pico-8 play session: no input (idle)

[t = 1 s] idle ~1s (no d-pad/buttons)
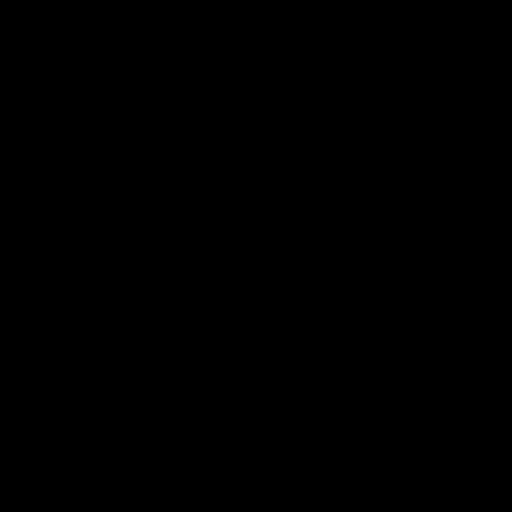
[t = 4 s] idle ~4s (no d-pad/buttons)
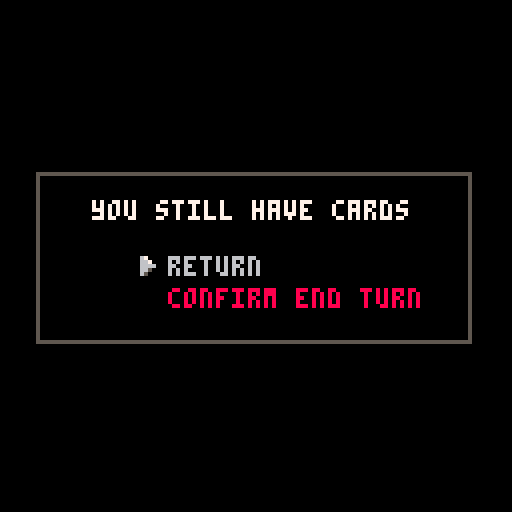

pico-8 cartridge
version 29
__lua__
--horde
--by jeff adams

--…………work items………………

--◆juices
--animate card movement

--◆fixes
--background music?

--◆extras
--hard mode with events?

function _init()
	menuitem(3,"toggle music",toggle_music)
	globals()
	timers()
	init_player()
	init_scavenge()	
	change_state(update_menu,draw_menu)
end

function _update()
	update_state()
end

function _draw()
	if fading>0 then 
		fadeout() 
	else
		draw_state()
		draw_debug()
	end
end
-->8
--initialize

function globals()
	shuffle_cards=shuffle
	turns=20
	horde=200
	messages=nil
	messi=1
	selector={frames={32,33},speed=4}
	debug={}
	previous={update=update_menu,draw=draw_menu}
	b={pressed=❎,start=0,action=nil}
	cardicons={survivor=3,weapon=4,action=5}
	numbers={}
	drips={}
	puddles={{x=26,size=0},{x=46,size=0},{x=66,size=0},{x=80,size=0},{x=96,size=0}}
	music_playing=true
end

function timers()
	discarding=0
	fading=0
	messaging=0
	turning=0
	animessage=0
	trashing=0
end

function create_draw()
	local _cards=
	{
		{
			cost=0,
			title="pistol",
			ctype="weapon",
			dmg=1,
			qty=3
		},
		{
			cost=0,
			title="lone wolf",
			ctype="survivor",
			val=1,
			qty=7
		}
	}
	
	return enumerate_cards(_cards)
end

function create_deck()
	local _cards=
	{
		{
			cost=3,
			title="uzi",
			ctype="weapon",
			dmg=5,
			qty=5
		},
		{
			cost=10,
			title="bazooka",
			ctype="weapon",
			dmg=25,
			qty=1
		},
		{
			cost=6,
			title="rifle",
			ctype="weapon",
			dmg=10,
			qty=4
		},
		{
			cost=5,
			title="shotgun",
			ctype="weapon",
			dmg=8,
			qty=5
		},
		{
			cost=3,
			title="couple",
			ctype="survivor",
			val=2,
			qty=5
		},
		{
			cost=5,
			title="trio",
			ctype="survivor",
			val=3,
			qty=4
		},
		{
			cost=8,
			title="party",
			ctype="survivor",
			val=5,
			qty=2
		},
		{
			cost=3,
			title="dumpster",
			ctype="action",
			desc="trash any cards from hand",
			actions=
			{
				{
					action=trash_action,
					val=0
				}
			},
			qty=3
		},
		{
			cost=4,
			title="reload",
			ctype="action",
			desc="draw 3 cards",
			actions=
			{
				{
					action=draw_action,
					val=4
				}
			},
			qty=3
		},
		{
			cost=12,
			title="mortars",
			ctype="action",
			desc="+30 attack",
			actions=
			{
				{
					action=attack_action,
					val=30
				}
			},
			qty=3
		},
		{
			cost=4,
			title="caffeine",
			ctype="action",
			desc="+1 action and draw 2 cards",
			actions=
			{
				{
					action=draw_action,
					val=2
				},
				{
					action=action_action,
					val=1
				}
			},
			qty=5
		},
		{
			cost=5,
			title="teamwork",
			ctype="action",
			desc="+2 actions and +2 survivors",
			actions=
			{
				{
					action=surv_action,
					val=2
				},
				{
					action=action_action,
					val=2
				}
			},
			qty=4
		},
		{
			cost=6,
			title="gun fu",
			ctype="action",
			desc="play pistols attack +10",
			actions=
			{
				{
					action=cardmod_action,
					val={title="pistol",dmg=10}
				}
			},
			qty=3
		}
	}
	
	return enumerate_cards(_cards)
end

function enumerate_cards(_cards)
	local _stack={}
	for _card in all(_cards) do
		for i=1,_card.qty do
			local _card=_card
			add(_stack,_card)
		end
	end
	
	return _stack
end

function init_scavenge()
 scavenge={}
 deck=shuffle_cards(create_deck())
 for i=1,7 do
 	refresh_scavenge()
 end
end

function init_player()
	music(0)
	discard={}
	hand={}
	played={}
	current={card={},sel=1,cards=hand}
	draw=shuffle_cards(create_draw())
	reset_player()
	win=nil
end

function reset_player()
	draw_cards(5)
	acts=1
	atk=0
	surv=0
	is_player_turn=true
	showncards_start=0
	current.cards=hand
end
-->8
--utilities

function shuffle(objs)
	for i=#objs,2,-1 do
		local j=flr(rnd(i))+1
		objs[i],objs[j]=objs[j],objs[i]
	end
	return objs
end

function printc(_text,_y,_c,_oc)
	local _x=(127-#_text/2*8)/2
	if _oc then
		printo(_text,_x,_y,_c,_oc)
	else
		print(_text,_x,_y,_c)
	end
end

function printo(_text,_x,_y,_c,_oc)
	print(_text,_x+1,_y-1,_oc)
	print(_text,_x+1,_y,_oc)
	print(_text,_x+1,_y+1,_oc)
	print(_text,_x,_y+1,_oc)
	print(_text,_x-1,_y+1,_oc)
	print(_text,_x-1,_y,_oc)
	print(_text,_x-1,_y-1,_oc)
	print(_text,_x,_y-1,_oc)
	print(_text,_x,_y,_c)
end

--function by dw817 on bbs
function fadeout()
local _fadespeed=4
local _fade,_c,_p={[0]=0,17,18,19,20,16,22,6,24,25,9,27,28,29,29,31,0,0,16,17,16,16,5,0,2,4,0,3,1,18,2,4}
  fading+=1
  if fading%_fadespeed==1 then
    for i=0,15 do
      _c=peek(24336+i)
      if (_c>=128) _c-=112
      _p=_fade[_c]
      if (_p>=16) _p+=112
      pal(i,_p,1)
    end
    if fading==7*_fadespeed+1 then
      cls()
      pal()
      fading=0
    end
  end
end

function change_state(_update,_draw)
	previous={update=update_state,draw=draw_state}
	update_state=_update
	draw_state=_draw
end

function previous_state()
	local _p=previous
	change_state(_p.update,_p.draw)
end

function toggle_music()
	music_playing=not music_playing
	if not music_playing then
		music(-1)
	end
end
-->8
--actions

function draw_action(_amount)
	draw_cards(_amount)
end

function trash_action(_amount)
	current.sel=1
	selector.frames={34,35}
	change_state(update_trash,draw_trash)
end

function action_action(_amount)
	acts+=_amount
	add(numbers,{t="+".._amount,x=121,y=94,c=2,oc=0,life=30})
end

function surv_action(_amount)
	surv+=_amount
	add(numbers,{t="+".._amount,x=38,y=98,c=11,oc=0,life=30})
end

function scavenge_action(_amount)
	scvng+=_amount
end

function attack_action(_amount)
	atk+=_amount
	add(numbers,{t="+".._amount,x=76,y=98,c=8,oc=0,life=30})
end

function cardmod_action(_params)
	if _params.title then
		for _c in all(hand) do
			if _c.title==_params.title then
				_c.dmg=_params.dmg
				_c.highlight=10
			end
		end
	end
end

function trash_card()
	deli(hand,current.sel)
	if current.sel!=1 then
		previous_card()
	else
		current.card=hand[current.sel]
	end
	previous_state()
end

function win_check()
	if horde<=0 then
		sfx(5)
		win=true
		change_state(update_gameover,draw_gameover)
	elseif turns <=0 then
		sfx(4)
		win=false
		change_state(update_gameover,draw_gameover)
	end
end

function end_turn()
	atking=0
	change_state(update_turn,draw_turn)
	freeze=time()+2.5
	change_state(update_freeze,draw_turn)
	is_player_turn=false
	turns-=1
	if win==nil then sfx(2) end
end

function attack_horde()
	horde-=atk
	add(numbers,{t="-"..atk,x=28,y=56,c=6,oc=0,life=45})
	sfx(9)
end
-->8
--cards

function draw_cards(_amount)
	local _drawn_cards={}
	local _count=_amount
	local _remain=0
	if #draw < _amount then
		_count=#draw
		_remain=_amount-_count
	end
	for i=1,_count do
		local _card=draw[1]
		add(_drawn_cards,_card)
		del(draw,draw[1])
	end
	if _remain > 0 and #discard > 0 then
		draw=shuffle(discard)
		discard={}
		draw_cards(_remain)
	end
	add_cards(hand,_drawn_cards)
	current.sel=1
	current.card=hand[1]
end

function discard_hand()
	for c in all(hand) do
		add(discard,c)
	end
	hand={}
	for c in all(played) do
		if c.title=="pistol" then
			c.dmg=1
		end
		add(discard,c)
	end
	played={}
end

function discard_card()
	add(discard,current.card)
	del(hand,hand[current.sel])
	current.card=current.cards[1]
end

function add_cards(_to,_cards)
	for _c in all(_cards) do
		add(_to,_c)
	end
end

function refresh_scavenge()
	add(scavenge,deck[1])
	del(deck,deck[1])
end

function play_card(_card)
	if _card.ctype=="survivor" then
		surv+=_card.val
		add(numbers,{t="+".._card.val,x=38,y=98,c=11,oc=0,life=30})
		card_played(_card)
	elseif _card.ctype=="weapon" then
		atk+=_card.dmg
		add(numbers,{t="+".._card.dmg,x=76,y=98,c=8,oc=0,life=30})
		card_played(_card)
	elseif acts>0 then
		acts-=1
		add(numbers,{t="-1",x=121,y=94,c=2,oc=0,life=30})
		card_played(_card)
		for _c in all(_card.actions) do
			_c.action(_c.val)
		end
	end
end

function card_played(_card)
	sfx(7)
	deli(hand,current.sel)
	add(played,_card)
	change_current_card()
end

function scavenge_card(_card)
	if surv >= _card.cost then
		surv-=_card.cost
		discarding=time()+.5
		add(discard,_card)
		del(scavenge,_card)
		refresh_scavenge()
		current.card=scavenge[current.sel]
		sfx(3)
	end
end

function next_card()
	card_selection(1)
end

function previous_card()
	card_selection(-1)
end

function card_selection(_dir)
	local _sel=current.sel
	_sel=((_sel+_dir-1)%#current.cards)+1
	current.card=current.cards[_sel]
	current.sel=_sel
	sfx(1)
end

function change_current_card()
	local _sel=current.sel
	if _sel>#current.cards then
		_sel=#current.cards
	end
	if _sel<=0 then
		freeze=time()+0.75
		change_state(update_freeze,draw_game)
		current.cards=scavenge
		_sel=1
	end
	current.sel=_sel
	current.card=current.cards[_sel]
end

function cards_contain(_cards,_ctype)
	local _result=false
	for _c in all(_cards) do
		if _c.ctype==_ctype then
			_result=true
		end
	end
	return _result
end

function cheapest_card()
	local _lowest_price=100
	for _c in all(scavenge) do
		_lowest_price=_c.cost<=_lowest_price and _c.cost or _lowest_price
	end
	return _lowest_price
end
-->8
--update

function update_game()
	if music_playing and stat(24)<0 then music(1) end
	if is_player_turn then
		turning+=1
		game_btns()
		if current.card != nil then
			game_messages()
		end
	else
		discard_hand()
		reset_player()
		turning=0
	end
end

function game_messages()
	if current.cards==hand then
		local _ctype=current.card.ctype
		messages={"❎ play ".._ctype.." card"}
		if _ctype == "action" and acts<0 then
			messages={"+actions to play card"}
		end
	elseif current.card.cost<=surv then
		messages={"❎ scavenge card"}
	elseif current.card.cost>surv then
		messages={"+survivors to scavenge card"}
	end
	if turning>=600 then
		add(messages,"🅾️ attack horde and end turn")
	end
end

function game_btns()
	if btnp(⬇️) then
		next_card()
		debug={}
	end
	if btnp(⬆️) then
		previous_card()
	end
	if btnp(➡️) and current.cards==hand then
		current.cards=scavenge
		current.sel=1
		showncards_start=0
		current.card=scavenge[1]
		sfx(10)
	end
	if btnp(⬅️) and current.cards==scavenge and #hand>0 then
		current.cards=hand
		current.sel=1
		showncards_start=0
		current.card=hand[1]
		sfx(10)
	end
	if btnp(❎) then
		if current.cards==hand then
			play_card(current.card)
		elseif current.cards==scavenge then
			scavenge_card(current.card)
		end
	end
	if btnp(🅾️) then
		--prompt if player has actions
		if cards_contain(hand,"action") and acts>0 then
			cmessage="you still have actions"
			current.sel=1
			change_state(update_confirm,draw_confirm)
		elseif cards_contain(hand,"survivor") or cards_contain(hand,"attack") then
			cmessage="you still have cards"
			current.sel=1
			change_state(update_confirm,draw_confirm)
		elseif surv>=cheapest_card() then
			cmessage="you can still scavenge"
			current.sel=1
			change_state(update_confirm,draw_confirm)
		else
			end_turn()
		end
	end	
end

function update_menu()
	if music_playing and stat(24)<0 then music(0) end	
	if btnp(⬆️) or btnp(⬇️) then
		current.sel=current.sel==1 and 2 or 1
		sfx(1)
	end
	if btnp(❎) then
		sfx(8)
		if current.sel==1 then
			music(-1,1200)
			fadeout()
			change_state(update_game,draw_game)
		else
			fadeout()
			change_state(update_tutorial,draw_tutorial)	
		end
	end
end

function update_turn()
	if btnp(❎) then
		sfx(8)
		messi=1	
		change_state(update_game,draw_game)
		win_check()
	end
end

function update_trash()
	if #hand<=0 then
		change_state(update_game,draw_game)
		current.cards=scavenge
		current.sel=1
		selector.frames={32,33}
		current.card=scavenge[1]
	end
	if btnp(❎) then
		b={pressed=❎,start=time(),action=trash_card}
		sfx(6)
		change_state(update_btnhold,draw_state)
	end
	if btnp(🅾️) then
		sfx(8)
		selector.frames={32,33}
		change_state(update_game,draw_game)
	end
	if btnp(⬇️) then
		next_card()
	end
	if btnp(⬆️) then
		previous_card()
	end
end

function update_gameover()
	if btnp(❎) then
		fadeout()
		globals()
		init_player()
		init_scavenge()
		change_state(update_menu,draw_menu)
	end
end

function update_btnhold()
	if btn(b.pressed) then
		trashing+=1
		if time()-b.start>=1 then
			b.action()
			trashing=0
		end
	else
		sfx(-1)
		trashing=0
		previous_state()
	end
end

function update_tutorial()
	if btnp(🅾️) then
		sfx(8)
		fadeout()
		change_state(update_menu,draw_menu)
	end
end

function update_freeze()
	if freeze<time() then
		previous_state()
	end
end

function update_confirm()
	if btnp(⬆️) or btnp(⬇️) then
		current.sel=current.sel==1 and 2 or 1
		sfx(1)
	end
	if btnp(❎) then
		sfx(8)
		if current.sel==1 then
			previous_state()
		else
			end_turn()
		end
	end
end

-->8
--draw

function draw_game()
	cls()
	draw_outlines()
	draw_stats()
	draw_hand()
	draw_pile()
	draw_scavenge()
	draw_horde()
	draw_turnmeter()
	if current.card != nil then
		draw_card_desc()
		local _x=current.cards==hand and 0 or 62
		draw_selector(_x,22,8,showncards_start)
	end
	draw_message()
	draw_numbers()
end

function draw_outlines()
	--hand/scavenge divider to box
	line(60,24,60,96,5)
	rect(0,96,127,104,5)
	--top of card for description
	line(8,106,120,106,6)
	line(0,114,0,127,6)
	line(127,114,127,127,6)
	rectfill(1,107,126,127,5)
	spr(16,0,106)
	spr(17,120,106)
	--nav buttons
	print("⬅️  ➡️",49,88,5)
end

function draw_stats()
	print("survivors:",2,98,6)
	print(surv,42,98,11)
	print("attack:",52,98,6)
	print(atk,80,98,8)
	print("actions:"..acts,91,98,6)
	print(acts,123,98,2)
end

function draw_hand()
	print("current hand:",2,24,13)
	if current.sel>showncards_start+7 then
		showncards_start=current.sel-7
	end
	if (#hand-7)<showncards_start then
		showncards_start=max(0,showncards_start-1)
	end
	if current.sel<showncards_start+1 then
		showncards_start=max(0,current.sel-1)
	end
	local _limit=mid(0,#hand-showncards_start,7)
	for i=1,_limit do
		local _o=showncards_start+i
		local _card,_x=hand[_o],2
		local _color=_card.highlight and 7 or 12
		if current.sel==_o and current.cards==hand then
			_x+=6-trashing
			clip(_x+trashing,i*8+24,60,6)
			print(_card.title,_x,i*8+24,_color)
			clip()	
		else
			print(_card.title,_x,i*8+24,_color)		
		end
		if _card.highlight then
			_card.highlight-=1
			if _card.highlight<=0 then _card.highlight=nil end
		end
		pal(15,13)
		spr(cardicons[_card.ctype],#_card.title*4+_x,i*8+22)
	end
	--scroll bar
	if #hand>7 then
		local _x,_y,_w,_h=56,32,1,52
		local _ch=_h/#hand
		rectfill(_x,_y,_x+_w,_y+_h,1)
		rectfill(_x,_y+showncards_start*_ch,_x+_w,_y+showncards_start*_ch+7*_ch,13)
	end
end

function draw_pile()
	local _c=1
	if discarding>time() then
		local _xoff=flr(#discard/10)>0 and 4 or 0
		rectfill(19,15,31+_xoff,21,9)
		_c=10
	end
	print("▤"..#draw,2,16,1)
	print("▤"..#discard,20,16,_c)
end

function draw_scavenge()
	print("scavenge for:",66,24,9)
	for i=1,#scavenge do
		local _card,_x=scavenge[i],66	
		if current.sel==i and current.cards==scavenge then	
			_x+=4
			print(_card.title,_x,i*8+24,10)
		else
			print(_card.title,_x,i*8+24,10)
		end
		pal(15,9)
		spr(cardicons[_card.ctype],#_card.title*4+_x,i*8+22)
		print(_card.cost,120,i*8+24,11)
	end
	pal()
end

function draw_horde()	
	--draw horde count
	printo(max(0,horde),112,17,8,0)
	--draw zombie
	draw_zombie()
end

function draw_zombie()
	palt(0,false)
	palt(11,true)
	local _s=flr(time()/1.1)%2==0 and 6 or 8
	spr(_s,111,1,2,2)
	palt()
end

function draw_player()
	palt(11,true)
	palt(0,false)
	--player
	spr(38,2,1,2,2,true)
	--gun
	spr(36,2,6,2,2)
	palt()
end

function draw_turnmeter()
	local _xs,_xe=10,112
	local _w=_xe-_xs
	rectfill(_xs-1,9,_xe+1,13,5)
	rectfill(_xs,10,_xe,12,8)
	rectfill(_xs,10,_w/20*turns+_xs,12,6)
	local _tx=turns<10 and 4 or 0
	print(turns,_tx,9,5)
end

function draw_card_desc()
	local _card=current.card
	local _col1=current.cards==hand and 13 or 9
	local _col2=current.cards==hand and 12 or 10
	print(_card.title,4,110,_col2)
	print(_card.ctype,4,116,_col1)
	if _card.dmg != nil then
		print("attack +".._card.dmg,4,122,_col1)
	end
	if _card.val != nil then
		print("survivors +".._card.val,4,122,_col1)
	end
	if _card.desc != nil then
		print(_card.desc,4,122,_col1)
	end
	print(_card.cost,118,110,11)
end

function draw_message()
	if messages[1] and is_player_turn then
		messaging+=1
		local _nextmess=messages[messi]
		--alternate messages
		if messaging>60 then
			messi+=1
			messi=(messi-1)%#messages+1
			lastmess=_nextmess
			_nextmess=messages[messi]
			messaging=0
			animessage=0
		end
		if #messages>1 and animessage<3*30 then
			--animate message change
			animate_messages(_nextmess)
		else
			--only one message
			print(_nextmess,1,2,7)
		end
	end
end

function draw_gameover()
	draw_game()
	rectfill(26,33,96,78,0)
	if win then
		rect(25,32,97,79,11)
		print("congratulations",32,35,11)
		print("you have defeated",28,50,11)
		print("the zombie horde!",28,58,11)
		print("❎ main menu",37,70,5)
	else
		rect(25,32,97,79,8)
		print("game over man!",34,35,8)
		print("the zombie horde",30,50,8)
		print("has overrun you!",30,58,8)
		print("❎ main menu",37,70,5)	
	end
end

function draw_debug()
	if debug[1] != nil then
		rect(19,59,101,#debug*8+71,11)
		rectfill(20,60,100,#debug*8+70,0)
		print("debug",22,62,3)
		for i=1,#debug do
			print(debug[i],22,i*6+62,11)
		end
	end
end

function draw_menu()
	cls(5)
	--background
	rectfill(0,0,128,82,13)
	for i=0,30 do
		local _y=82+i*0.25*i
		line(0,_y,128,_y,0)
	end
	rectfill(1,1,126,37,5)
	rectfill(3,3,124,35,6)
	rectfill(4,4,123,34,0)
	--image
	palt(0,false)
	palt(11,true)
	sspr(48,0,16,16,86,50,32,32)
	sspr(48,16,16,16,6,50,32,32,true,false)
	sspr(32,16,16,16,6,60,32,32)
	--title
	for i=0,4 do
		spr(64+2*i,23+16*i,8,2,2)
	end
	printc("a survival deckbuilding game",28,2,0)
	pal()
	--menu
	rectfill(27,84,96,110,6)
	rectfill(28,85,95,109,0)
	print("start",40,90,6)
	print("instructions",40,100,6)
	draw_selector(32,78,10)
	printc("code/art/audio by jeff adams",121,0,5)
	--dripping blood
	local _bspawn={26,46,66,80,96}
	if flr(time()*10)%10==0 then
		local _d={x=_bspawn[flr(rnd(5)+1)],y=23}
		add(drips,_d)
	end
	draw_drips()
	draw_puddles()
end

function draw_drips()
	for d in all(drips) do
		pset(d.x,d.y,8)
		d.y+=1
		if d.y>=34 then
			for p in all(puddles) do
				if p.x==d.x then
					p.size+=1
				end
			end
			del(drips,d)
		end
	end
end

function draw_puddles()
	clip(4,33,120,35)
	for p in all(puddles) do
		if p.size>0 then
			line(p.x-p.size,34,p.x+p.size,34,8)
		end	
	end
end

function draw_turn()
	draw_game()
	atking=atking and atking or 0
	
	if atking>=0 then
		atking+=1
		local _h=atking*2
		rectfill(0,64-_h-1,128,64+_h+1,6)
		clip(0,64-_h,128,_h*2+1)
		atking=_h>64 and -1 or atking
	end
		
	rectfill(0,0,128,128,0)
	printc(turns.." turns remaining",40,12)
	printc(max(0,horde).." zombies continue",58,8)
	printc("to stumble toward you",64,8)
	if atk<1 or atking<-30 then 
		printc("❎ to continue",80,6) 
	end
	draw_zombie()
	draw_player()
	draw_numbers()
	
	if atking<0 then
		--attack animation
		if atk>0 then
			if atking*-1<=atk then
				--gunfire
					sfx(11)
			end
			--bullet
			local _bx,_by=min(16-atking*6,118),12
			clip(0,0,118,20)
			line(_bx,_by,_bx+3,_by,7)
			clip()
			if atking==-30 then
				attack_horde()
			end
			atking-=1
		else
			change_state(update_turn,draw_turn)
		end
	end
end

function draw_trash()
	draw_game()
	messages={"hold ❎ trash card","🅾️ to finish trashing"}
end

function draw_selector(_x,_yoffset,_space,_shown_start)
	if not _shown_start then
		_shown_start=0
	end
 local _y=(current.sel-_shown_start)*_space+_yoffset
	local frame=((flr(time()*selector.speed)-1)%#selector.frames)+1
	spr(selector.frames[frame],_x,_y)
end

function draw_tutorial()
	cls()
	color(12)
	print("you start with a deck of 10",2,2)
	print("cards. each turn you draw",2,8)
	print("5 cards from your deck.",2,14)
 
 color(10)
	print("add new cards to your deck by",2,22)
	print("scavenging them with your",2,28)
	print("survivor cards.",2,34)
	pal(15,9)
	color(10)
	spr(3,2,40)
	print("= survivor card",13,42)
	spr(4,2,46)
	print("= weapon card",13,48)
	spr(5,2,52)
	print("= action card",13,54)
	
	color(8)
	print("the goal of the game is to",2,64)
	print("gain enough firepower to kill",2,70)
	print("the entire zombie horde before",2,76)
	print("your 20 turns run out.",2,82)
	
	color(6)
	print("messages about controls will",2,92)
	print("appear at the top of the screen.",2,98)
	print("some interactions may require",2,104)
	print("holding down the button.",2,110)
	
	printc("🅾️ return to menu",120,5)
end

function draw_popup(_h,_c,_oc)
	rectfill(9,64-_h/2-1,117,64+_h/2+1,_oc)
	rectfill(10,64-_h/2,116,64+_h/2,_c)	
end

function draw_confirm()	
	draw_popup(40,0,5)
	printc(cmessage,50,7)
	print("return",42,64,6)
	print("confirm end turn",42,72,8)
	draw_selector(34,54,8)
end

function draw_numbers()
	for _k,_v in pairs(numbers) do
		printo(_v.t,_v.x,_v.y,_v.c,_v.oc)
		_v.y-=0.5
		_v.life-=1
		if _v.life<=0 then
			deli(numbers,_k)
		end
	end
end
-->8
--animations

function animate_messages(_nmess)
	clip(0,0,120,8)
	local _y=animessage/3
	local _lmess=lastmess and lastmess or " "
	print(_lmess,1,2-_y,7)
	print(_nmess,1,max(2,2-_y+7),7)
	clip()
	animessage+=1
end
__gfx__
000000000008880000088800000000000000000000000000bbbbb0000000bbbbbbbbbbbbbbbbbbbb000000000000000000000000000000000000000000000000
000000000008880000088800000000000000000000000000bbbb0333333322bbbbbbb0000000bbbb000000000000000000000000000000000000000000000000
00700700000088000000880000ffff0000f000000f000f00bbb033333333228bbbbb0333333322bb000000000000000000000000000000000000000000000000
00077000888888008888880000ffff0000ffffff0ff00ff0bbb033333333322bbbb033333333228b000000000000000000000000000000000000000000000000
00077000000088000000880000ffff000ffffff00fff0fffbbb033333333322bbbb033333333322b000000000000000000000000000000000000000000000000
007007000000880000008800000ff0000ff0f0000ff00ff0bbb033333333330bbbb033333333322b000000000000000000000000000000000000000000000000
0000000000008080000080800ffffff00ff000000f000f00bbb063333663330bbbb033333333330b000000000000000000000000000000000000000000000000
000000000008800800088008000000000000000000000000bbb063333663330bbbb063333663330b000000000000000000000000000000000000000000000000
000666666666600000000007000000000000000000000000bbb033003333330bbbb063333663330b000000000000000000000000000000000000000000000000
066555555555566000070077000000000000000000000000bbbb0300333330bbbbb033333333330b000000000000000000000000000000000000000000000000
655555555555555600770770000000000000000000000000b00000880000040bb00003003333300b000000000000000000000000000000000000000000000000
655555555555555607777700000000000000000000000000b033444844444330b033448800000330000000000000000000000000000000000000000000000000
655555555555555677077000000000000000000000000000b000004444444030b000004444444030000000000000000000000000000000000000000000000000
655555555555555670070000000000000000000000000000bbbbbbb011111000bbbbbbb011111000000000000000000000000000000000000000000000000000
655555555555555600000000000000000000000000000000bbbbbbb010b010bbbbbbbbb010b010bb000000000000000000000000000000000000000000000000
655555555555555600000000000000000000000000000000bbbbbbbb00bb00bbbbbbbbbb00bb00bb000000000000000000000000000000000000000000000000
00000000000000000000000000066600bbbbbbbbbbbbbbbbbbbb0000000000bb0000000000000000000000000000000000000000000000000000000000000000
00000000000000000000000006600000bbbbbbbbbbbbbbbbbb0044444444440b0000000000000000000000000000000000000000000000000000000000000000
67000000067000006666666066666600bbbbbbbbbbbbbbbbbb444444444444400000000000000000000000000000000000000000000000000000000000000000
66700000066700000656560006565600bbbbbbbbbbbbbbbbbbb0ffffffff44400000000000000000000000000000000000000000000000000000000000000000
66660000066660000656560006565600bbbbbbbbbbbbbbbbbbb0fffffffff4400000000000000000000000000000000000000000000000000000000000000000
66500000066500000656560006565600bbbbbbbbbbbbbbbbbbb0ffffffffff000000000000000000000000000000000000000000000000000000000000000000
65000000065000000656560006565600bbb566666666666bbbb00ffff00ffff00000000000000000000000000000000000000000000000000000000000000000
000000000000000006666600066666004b45544444bbbbbbbbb00ffff00ffff00000000000000000000000000000000000000000000000000000000000000000
000000000000000000000000000000004bbb5bbbbbbbbbbbbbb0ffffffffff0b0000000000000000000000000000000000000000000000000000000000000000
00000000000000000000000000000000bbbbbbbbbbbbbbbbbbbb0ffffffff0bb0000000000000000000000000000000000000000000000000000000000000000
00000000000000000000000000000000bbbbbbbbbbbbbbbbbbbbb00000000c0b0000000000000000000000000000000000000000000000000000000000000000
00000000000000000000000000000000bbbbbbbbbbbbbbbbbbbb0cccccccccc00000000000000000000000000000000000000000000000000000000000000000
00000000000000000000000000000000bbbbbbbbbbbbbbbbbbbb0f0ccccc00c00000000000000000000000000000000000000000000000000000000000000000
00000000000000000000000000000000bbbbbbbbbbbbbbbbbbbb000011110f0b0000000000000000000000000000000000000000000000000000000000000000
00000000000000000000000000000000bbbbbbbbbbbbbbbbbbbbbbb010b010bb0000000000000000000000000000000000000000000000000000000000000000
00000000000000000000000000000000bbbbbbbbbbbbbbbbbbbbbbbb00bb00bb0000000000000000000000000000000000000000000000000000000000000000
bbbbbbbbbbbbbbbbbbbbbbbbbbbbbbbbbbbbbbbbbbbbbbbbbbbbbbbbbbbbbbbbbbbbbbbbbbbbbbbb000000000000000000000000000000000000000000000000
bb8888bbbb888bbbbbb8888888888bbbbb8888888888bbbbbb888888888bbbbbbb88888888888bbb000000000000000000000000000000000000000000000000
b8ee888bb88888bbbbee8888888888bbb8ee888888888bbbb8ee88888888bbbbb8ee8888888888bb000000000000000000000000000000000000000000000000
b8e8888bb88888bbb8e888888888888bb8e88888888888bbb8e8888888888bbbb8e8888888888bbb000000000000000000000000000000000000000000000000
b888888bb88888bbb8888888bbb8888bb888888bbb8888bbb888888bb88888bbb888888bbbbbbbbb000000000000000000000000000000000000000000000000
b888888bb88888bbb8888888bbb8888bb888888bbb8888bbb888888bbb8888bbb888888bbbbbbbbb000000000000000000000000000000000000000000000000
b8888888888888bbb8888888bbb8888bb8888888888888bbb888888bbb8888bbb888888888888bbb000000000000000000000000000000000000000000000000
b8888888888888bbb8888888bbb8888bb888888888888bbbb888888bbb8888bbb8888888888888bb000000000000000000000000000000000000000000000000
b8888888888888bbb8888888bbb8888bb88888888888bbbbb888888bbb8888bbb888888888888bbb000000000000000000000000000000000000000000000000
b888888bb88888bbb8888888bbb8888bb888888888888bbbb888888bbb8888bbb888888bbbbbbbbb000000000000000000000000000000000000000000000000
b888888bb88888bbb8888888bbb8888bb8888888888888bbb888888bbb8888bbb888888bbbbbbbbb000000000000000000000000000000000000000000000000
b888888bb88888bbb88888888888888bb888888b888888bbb888888bb88888bbb888888888888bbb000000000000000000000000000000000000000000000000
b888888bb88888bbb88888888888888bb888888bb88888bbb8888888888888bbb8888888888888bb000000000000000000000000000000000000000000000000
b888888bb88888bbbb888888888888bbb888888bbb8888bbb888888888888bbbb8888888888888bb000000000000000000000000000000000000000000000000
bb8888bbbb888bbbbbb8888888888bbbbb8888bbbbb88bbbbb8888888888bbbbbb88888888888bbb000000000000000000000000000000000000000000000000
bbbbbbbbbbbbbbbbbbbbbbbbbbbbbbbbbbbbbbbbbbbbbbbbbbbbbbbbbbbbbbbbbbbbbbbbbbbbbbbb000000000000000000000000000000000000000000000000
